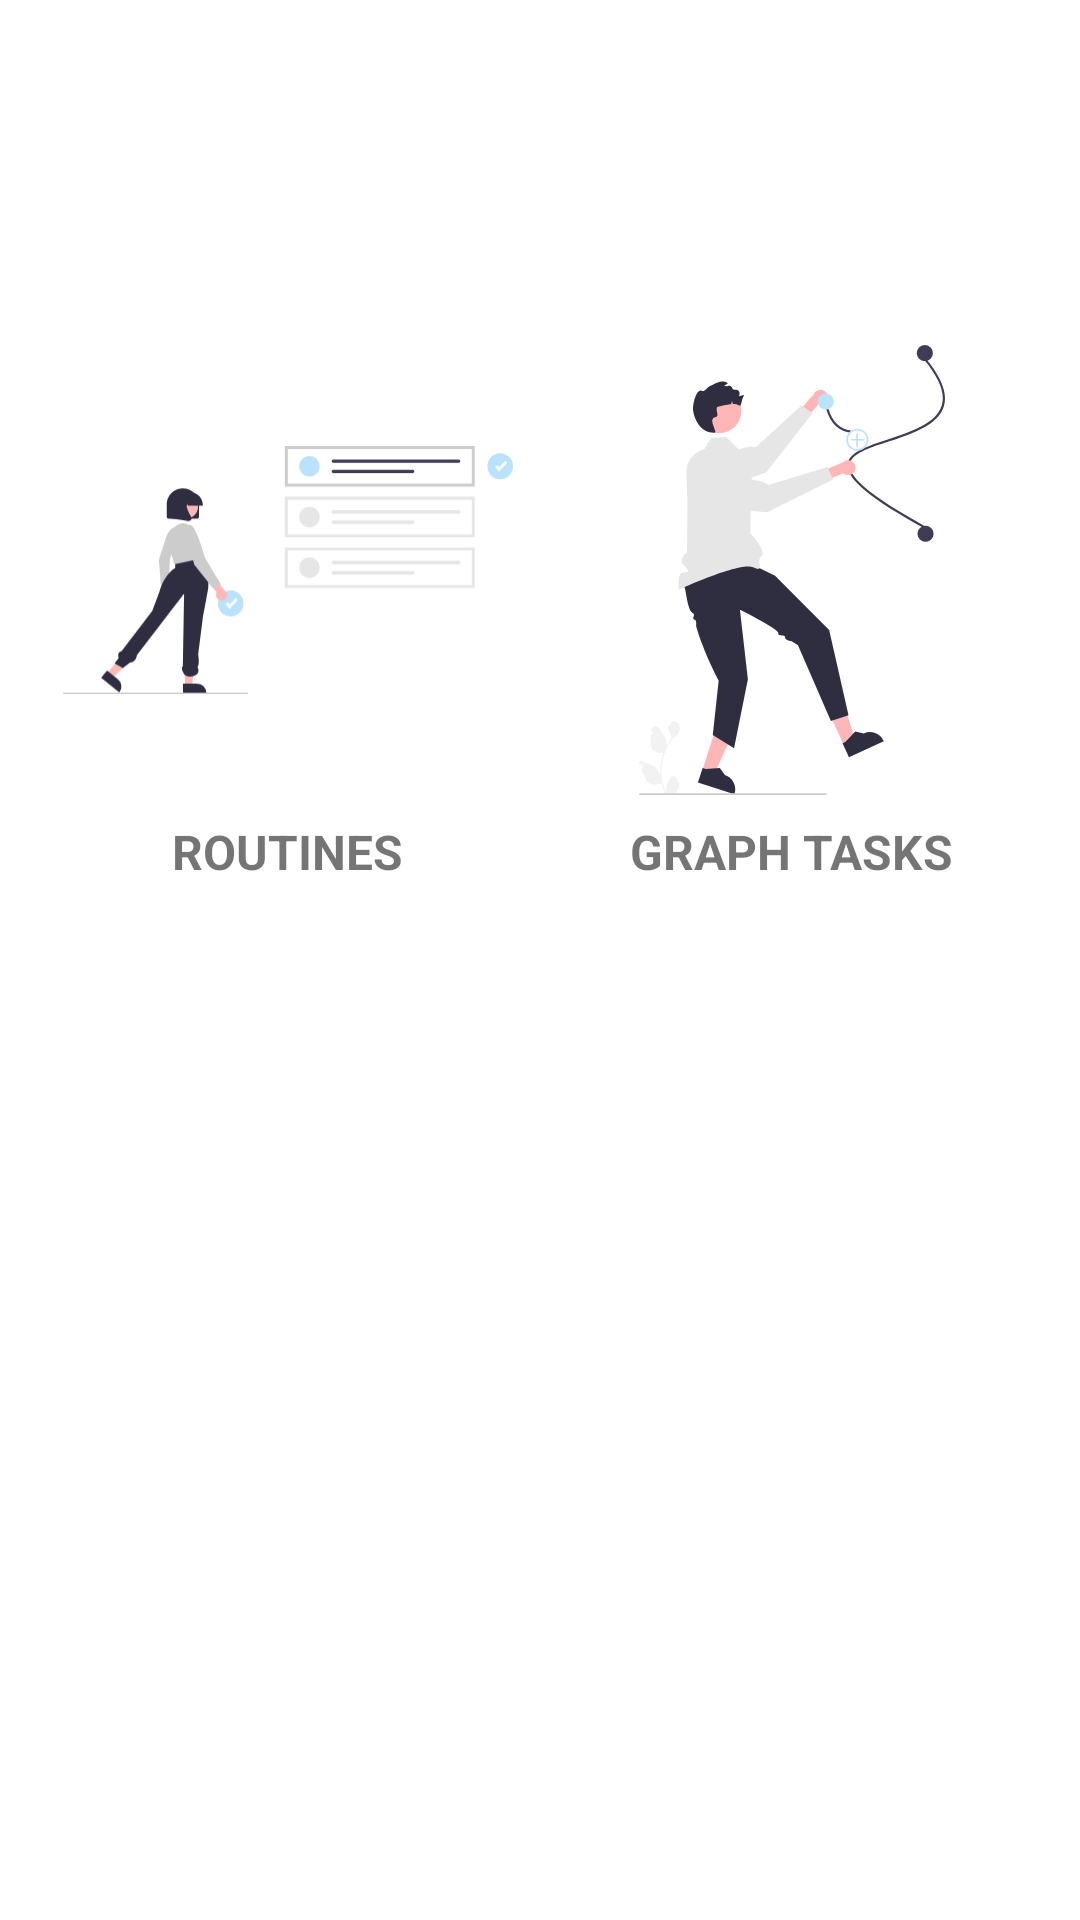

Here is an Android app screen rendered from its layout file. Give the layout XML and the strings, colors and styles it references.
<!-- AndroidManifest.xml: application theme Theme.RAMDHD -->
<!-- res/layout/fragment_dashboard.xml -->
<?xml version="1.0" encoding="utf-8"?>
<androidx.constraintlayout.widget.ConstraintLayout xmlns:android="http://schemas.android.com/apk/res/android"
    xmlns:app="http://schemas.android.com/apk/res-auto"
    xmlns:tools="http://schemas.android.com/tools"
    android:layout_width="match_parent"
    android:layout_height="match_parent"
    tools:context=".ui.dashboard.DashboardFragment">

    
    <LinearLayout
        android:id="@+id/routine_menu_panel"
        android:layout_width="wrap_content"
        android:layout_height="wrap_content"
        android:orientation="vertical"
        android:gravity="center"
        android:clickable="true"
        android:focusable="true"
        app:layout_constraintBottom_toBottomOf="parent"
        app:layout_constraintHorizontal_bias="0.1"
        app:layout_constraintLeft_toLeftOf="parent"
        app:layout_constraintRight_toRightOf="parent"
        app:layout_constraintTop_toTopOf="parent"
        app:layout_constraintVertical_bias="0.25">

        <ImageView
            android:id="@+id/routine_menu_image"
            android:layout_width="150dp"
            android:layout_height="150dp"
            android:scaleType="centerInside"
            android:src="@drawable/undraw_to_do_re_jaef"/>

        <TextView
            android:id="@+id/routine_menu_title"
            android:layout_width="wrap_content"
            android:layout_height="wrap_content"
            android:layout_marginTop="8dp"
            android:text="ROUTINES"
            android:textSize="16sp"
            android:textStyle="bold"/>
    </LinearLayout>

    
    <LinearLayout
        android:id="@+id/graph_task_menu_panel"
        android:layout_width="wrap_content"
        android:layout_height="wrap_content"
        android:orientation="vertical"
        android:gravity="center"
        android:clickable="true"
        android:focusable="true"
        app:layout_constraintBottom_toBottomOf="parent"
        app:layout_constraintHorizontal_bias="0.9"
        app:layout_constraintLeft_toLeftOf="parent"
        app:layout_constraintRight_toRightOf="parent"
        app:layout_constraintTop_toTopOf="parent"
        app:layout_constraintVertical_bias="0.25">

        <ImageView
            android:id="@+id/graph_task_menu_image"
            android:layout_width="150dp"
            android:layout_height="150dp"
            android:scaleType="fitCenter"
            android:src="@drawable/undraw_pull_request_re_aqi5"/>

        <TextView
            android:id="@+id/graph_task_menu_title"
            android:layout_width="wrap_content"
            android:layout_height="wrap_content"
            android:layout_marginTop="8dp"
            android:text="GRAPH TASKS"
            android:textSize="16sp"
            android:textStyle="bold"/>
    </LinearLayout>

</androidx.constraintlayout.widget.ConstraintLayout>
<!-- resources referenced by this layout -->
<resources>
  <!-- drawable undraw_pull_request_re_aqi5: vector/xml drawable (drawable, 6439 chars, omitted) -->
  <!-- drawable undraw_to_do_re_jaef: vector/xml drawable (drawable, 5583 chars, omitted) -->
  <style name="Theme.RAMDHD" parent="Theme.MaterialComponents.DayNight.DarkActionBar">
          
          <item name="colorPrimary">@color/purple_500</item>
          <item name="colorPrimaryVariant">@color/purple_700</item>
          <item name="colorOnPrimary">@color/white</item>
          
          <item name="colorSecondary">@color/teal_200</item>
          <item name="colorSecondaryVariant">@color/teal_700</item>
          <item name="colorOnSecondary">@color/black</item>
          
          <item name="android:statusBarColor">?attr/colorPrimaryVariant</item>
          
          <item name="android:textSize">14sp</item>
          <item name="textAllCaps">false</item>
          <item name="android:textAllCaps">false</item>
  
          <item name="android:windowLightStatusBar">true</item>
          <item name="android:windowBackground">@android:color/white</item>
      </style>
  <color name="purple_500">#FF6200EE</color>
  <color name="purple_700">#FF3700B3</color>
  <color name="white">#FFFFFFFF</color>
  <color name="teal_200">#FF03DAC5</color>
  <color name="teal_700">#FF018786</color>
  <color name="black">#FF000000</color>
</resources>
